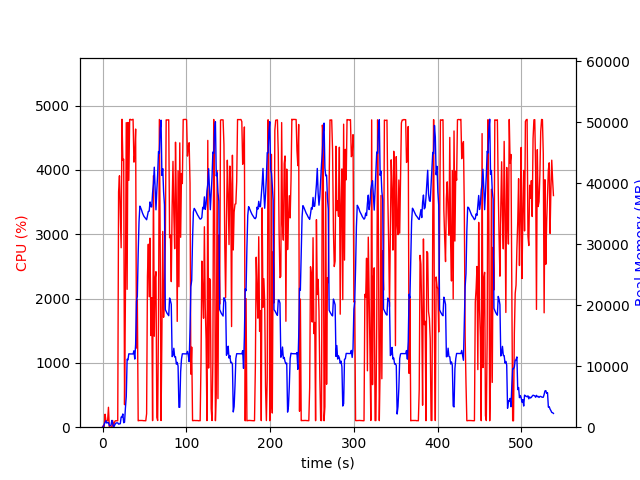

Source data for this figure (header and first rows):
elapsed_time, nproc, cpu, mem_real, mem_virtual
3.886222839355469e-05, 1, 0.0, 8.859, 3185
1.006, 2, 28.8, 57.36, 167.6
2.014, 4, 12.9, 500.7, 2106
3.021, 4, 201.4, 780.7, 2533
4.029, 8, 101.2, 1060, 5268
5.038, 3, 100.2, 671.9, 2096
6.046, 3, 99.2, 755.4, 2208
7.054, 4, 309.5, 782.4, 2978
8.062, 3, 2.0, 298.7, 1602
9.069, 3, 2.0, 231.7, 1522
10.08, 3, 1.0, 354.8, 1638
11.08, 9, 4.0, 1109, 4084
12.09, 5, 104.3, 662.7, 2547
13.1, 2, 6.0, 14.2, 40.73
14.11, 1, 72.4, 242.6, 1261
15.12, 1, 99.2, 508.6, 1901
16.12, 1, 100.3, 696.3, 2675
17.13, 1, 100.3, 696.3, 2675
18.14, 1, 100.0, 712.2, 3200
19.15, 1, 3658, 506.5, 6657
20.17, 1, 3908, 533.8, 6693
21.19, 1, 3320, 577.5, 7265
22.2, 1, 2789, 1658, 7265
23.21, 1, 4786, 1658, 7265
24.23, 1, 4146, 2170, 7265
25.25, 1, 4165, 731.7, 7265
26.26, 1, 349.3, 809.4, 8297
27.27, 1, 1966, 3088, 9381
28.31, 1, 4734, 5012, 11173
29.32, 1, 2143, 11148, 25571
30.34, 1, 4736, 11037, 25571
31.35, 1, 3837, 12025, 25571
32.37, 1, 4782, 12011, 25571
33.39, 1, 4784, 12009, 25571
34.4, 1, 4775, 12009, 25571
35.42, 1, 4781, 12009, 25571
36.44, 1, 4786, 12005, 25571
37.45, 1, 4120, 12517, 25571
38.47, 1, 4236, 11167, 25571
39.49, 1, 4634, 13609, 30158
40.51, 1, 1230, 20624, 41642
41.52, 1, 1979, 21412, 62122
42.52, 1, 99.2, 28488, 62122
43.53, 1, 104.2, 33674, 62122
44.54, 1, 104.2, 36240, 62122
45.55, 1, 104.3, 35950, 62122
46.55, 1, 103.2, 35591, 62122
47.56, 1, 104.2, 35143, 62122
48.57, 1, 101.2, 34808, 62122
49.58, 1, 102.2, 34527, 62122
50.58, 1, 100.3, 34359, 62122
51.59, 1, 100.2, 34172, 62122
52.6, 1, 209.7, 34007, 62122
53.61, 1, 2347, 34666, 62122
54.63, 1, 2844, 35375, 62122
55.65, 1, 2028, 35413, 62122
56.66, 1, 2938, 36926, 62122
57.69, 1, 1424, 36144, 62122
58.71, 1, 2013, 36101, 86698
59.72, 1, 102.0, 38423, 86698
... 472 more rows
